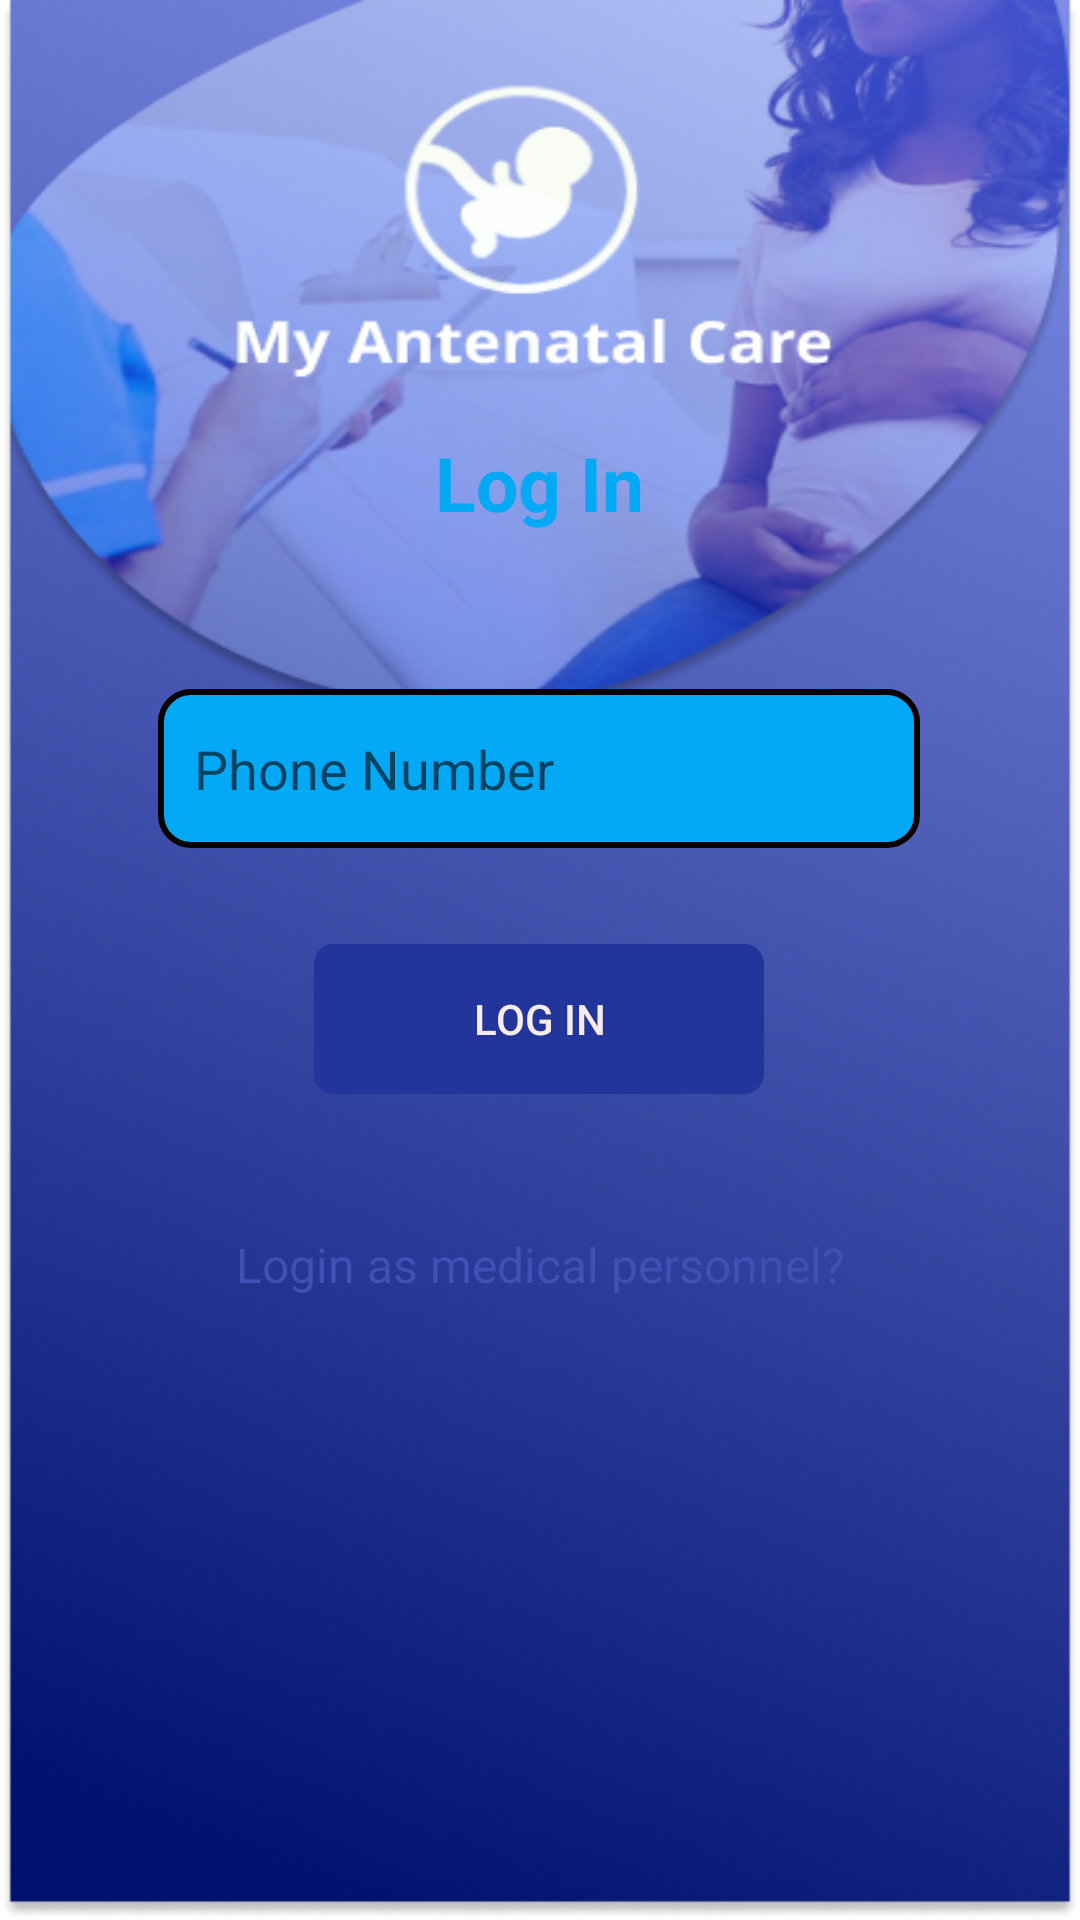

Android layout source for this screen:
<!-- AndroidManifest.xml: application theme Theme.AntenatalCareApp -->
<!-- res/layout/activity_mother_login.xml -->
<?xml version="1.0" encoding="utf-8"?>
<androidx.constraintlayout.widget.ConstraintLayout xmlns:android="http://schemas.android.com/apk/res/android"
    xmlns:app="http://schemas.android.com/apk/res-auto"
    xmlns:tools="http://schemas.android.com/tools"
    android:layout_width="match_parent"
    android:layout_height="match_parent"
    android:background="@drawable/bg"
    tools:context=".LoginActivity">

    <androidx.constraintlayout.widget.ConstraintLayout
        android:id="@+id/bg_shape"
        android:layout_width="290dp"
        android:layout_height="388dp"
        android:layout_marginBottom="148dp"
        android:background="@drawable/shape"
        app:layout_constraintBottom_toBottomOf="parent"
        app:layout_constraintEnd_toEndOf="parent"
        app:layout_constraintHorizontal_bias="0.495"
        app:layout_constraintStart_toStartOf="parent">


        <TextView
            android:id="@+id/textView3"
            android:layout_width="wrap_content"
            android:layout_height="wrap_content"
            android:layout_gravity="center"
            android:layout_marginStart="34dp"
            android:layout_marginTop="36dp"
            android:layout_marginEnd="34dp"
            android:clickable="true"
            android:focusable="true"
            android:onClick="openLogin"
            android:padding="10dp"
            android:text="Login as medical personnel?"
            android:textColor="@color/colorPrimary"
            android:textSize="16sp"
            app:layout_constraintEnd_toEndOf="parent"
            app:layout_constraintHorizontal_bias="0.0"
            app:layout_constraintStart_toStartOf="parent"
            app:layout_constraintTop_toBottomOf="@+id/button" />

        <EditText
            android:id="@+id/username"
            android:layout_width="254dp"
            android:layout_height="53dp"
            android:layout_marginTop="52dp"
            android:background="@drawable/custom_input"
            android:drawableStart="@drawable/phone"
            android:drawablePadding="12dp"
            android:ems="10"
            android:hint="Phone Number"
            android:inputType="textPersonName"
            android:paddingStart="12dp"
            android:paddingEnd="12dp"
            app:layout_constraintEnd_toEndOf="parent"
            app:layout_constraintStart_toStartOf="parent"
            app:layout_constraintTop_toBottomOf="@+id/textView" />

        <Button
            android:id="@+id/button"
            android:layout_width="150dp"
            android:layout_height="50dp"
            android:layout_marginTop="32dp"
            android:background="@drawable/rectangle"
            android:text="Log In"
            android:textColor="#F8EBEB"
            app:layout_constraintEnd_toEndOf="parent"
            app:layout_constraintStart_toStartOf="parent"
            app:layout_constraintTop_toBottomOf="@+id/username" />

        <TextView
            android:id="@+id/textView"
            android:layout_width="wrap_content"
            android:layout_height="wrap_content"
            android:layout_marginTop="40dp"
            android:text="Log In"
            android:textColor="#03A9F4"
            android:textSize="25sp"
            android:textStyle="bold"
            app:layout_constraintEnd_toEndOf="parent"
            app:layout_constraintStart_toStartOf="parent"
            app:layout_constraintTop_toTopOf="parent" />


    </androidx.constraintlayout.widget.ConstraintLayout>

</androidx.constraintlayout.widget.ConstraintLayout>
<!-- resources referenced by this layout -->
<resources>
  <color name="colorPrimary">#3F51B5</color>
  <!-- drawable bg: png bitmap (drawable, 353140 bytes) -->
  <!-- drawable custom_input (drawable) -->
  <?xml version="1.0" encoding="utf-8"?>
  <selector xmlns:android="http://schemas.android.com/apk/res/android">
  <item android:state_enabled="true" android:state_focused="true">
      <shape android:shape="rectangle">
          <solid android:color="@color/purple_500"/>
          <corners android:radius="10dp"/>
          <stroke android:color="#D0F406" android:width="2dp"/>
  
      </shape>
  </item>
      <item android:state_enabled="true" >
          <shape android:shape="rectangle">
              <solid android:color="@color/purple_500"/>
              <corners android:radius="10dp"/>
              <stroke android:color="#090000" android:width="2dp"/>
  
          </shape>
      </item>
  </selector>
  <!-- drawable rectangle (drawable) -->
  <vector
      xmlns:android="http://schemas.android.com/apk/res/android"
      xmlns:aapt="http://schemas.android.com/aapt"
      android:width="143dp"
      android:height="43dp"
      android:viewportWidth="143"
      android:viewportHeight="43"
      >
  
      <group>
  
          <clip-path
              android:pathData="M6 0H137C140.314 0 143 2.68629 143 6V37C143 40.3137 140.314 43 137 43H6C2.68629 43 0 40.3137 0 37V6C0 2.68629 2.68629 0 6 0Z"
              />
  
          <path
              android:pathData="M0 0V43H143V0"
              android:fillColor="#22359A"
              />
  
      </group>
  
  </vector>
  <style name="Theme.AntenatalCareApp" parent="Theme.MaterialComponents.Light.NoActionBar">
          
          <item name="colorPrimary">@color/purple_500</item>
          <item name="colorPrimaryVariant">@color/colorPrimaryDark</item>
          <item name="colorOnPrimary">@color/white</item>
          
          <item name="colorSecondary">@color/teal_200</item>
          <item name="colorSecondaryVariant">@color/teal_700</item>
          <item name="colorOnSecondary">@color/black</item>
          
          <item name="android:statusBarColor" tools:targetApi="l">?attr/colorPrimaryVariant</item>
          
      </style>
  <color name="purple_500">#03A9F4</color>
  <color name="colorPrimaryDark">#3F51B5</color>
  <color name="white">#FFFFFF</color>
  <color name="teal_200">#FF03DAC5</color>
  <color name="teal_700">#FF018786</color>
  <color name="black">#FF000000</color>
</resources>
